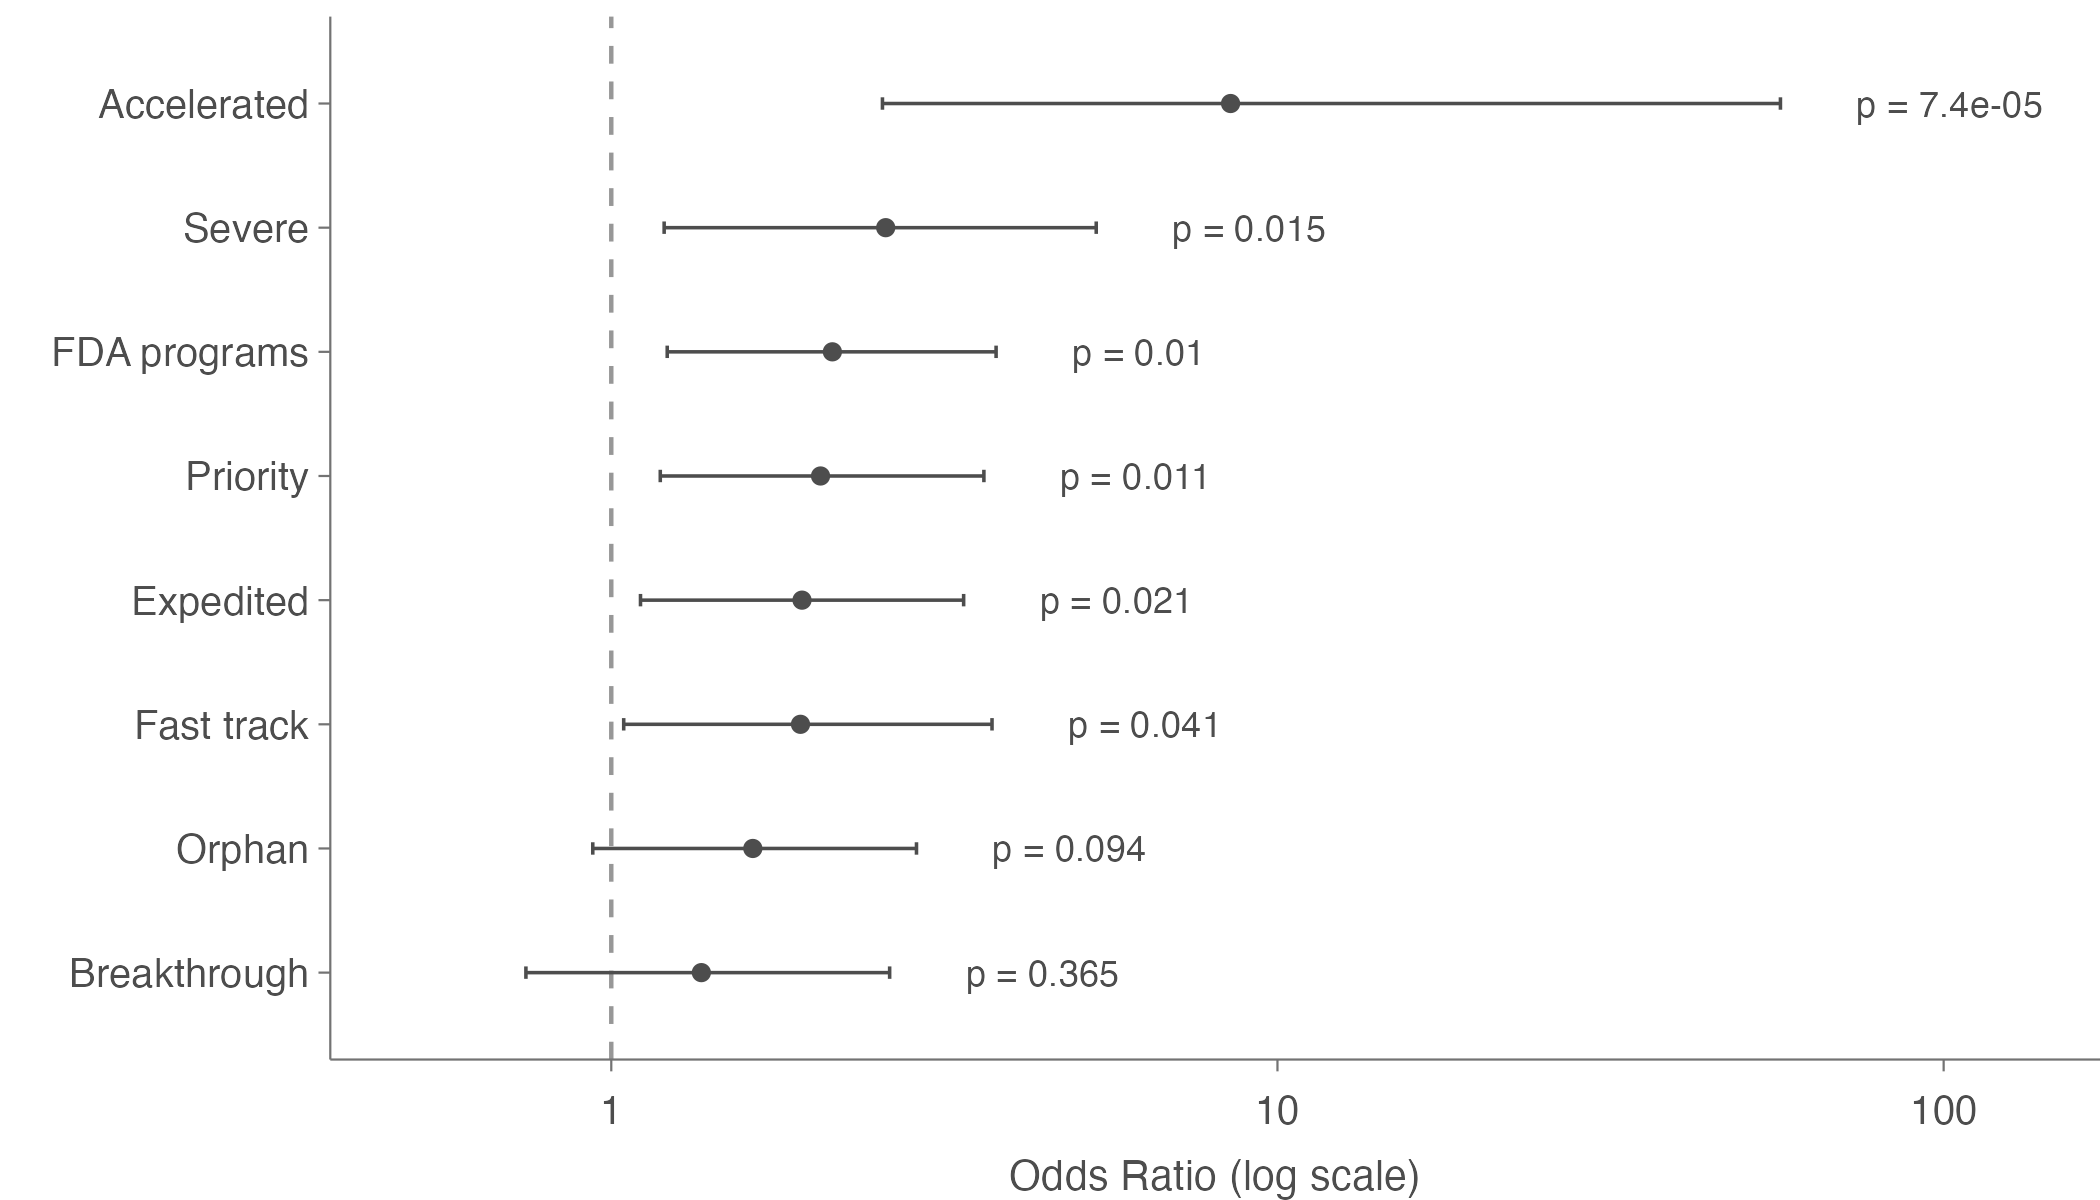

Values plotted in this chart, from the file beside it:
table_data, estimate, lower, upper, midp_p_value, fisher_p_value, chi_square_p_value
Breakthrough, 1.365, 0.7445, 2.617, 0.3208, 0.3646, 0.3153
Orphan, 1.631, 0.9381, 2.872, 0.0832, 0.09368, 0.08053
Fast track, 1.923, 1.044, 3.728, 0.03552, 0.04066, 0.03695
Expedited, 1.933, 1.106, 3.38, 0.0208, 0.02052, 0.0182
Priority, 2.061, 1.185, 3.625, 0.01045, 0.01097, 0.009398
FDA programs, 2.147, 1.213, 3.781, 0.008966, 0.009511, 0.006979
Severe, 2.582, 1.201, 5.345, 0.01619, 0.01456, 0.00952
Accelerated, 8.504, 2.553, 56.89, 5.84704976573924e-05, 7.41352723996167e-05, 0.0003124
